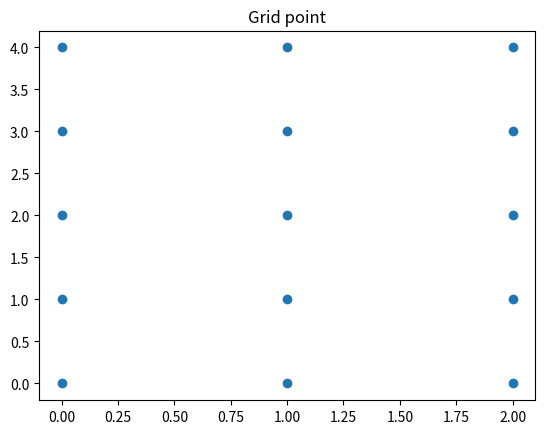

Here is the Python script that generated this plot:
# 2차원 그리드 포인트

import numpy as np
import matplotlib.pyplot as plt

x=np.arange(3)
y=np.arange(5)

X,Y = np.meshgrid(x,y)
print("X=", X)
print("Y=", Y)

print([list(zip(x,y))for x,y in zip(X,Y)])
plt.title("Grid point")
plt.scatter(X,Y)
plt.show()





















